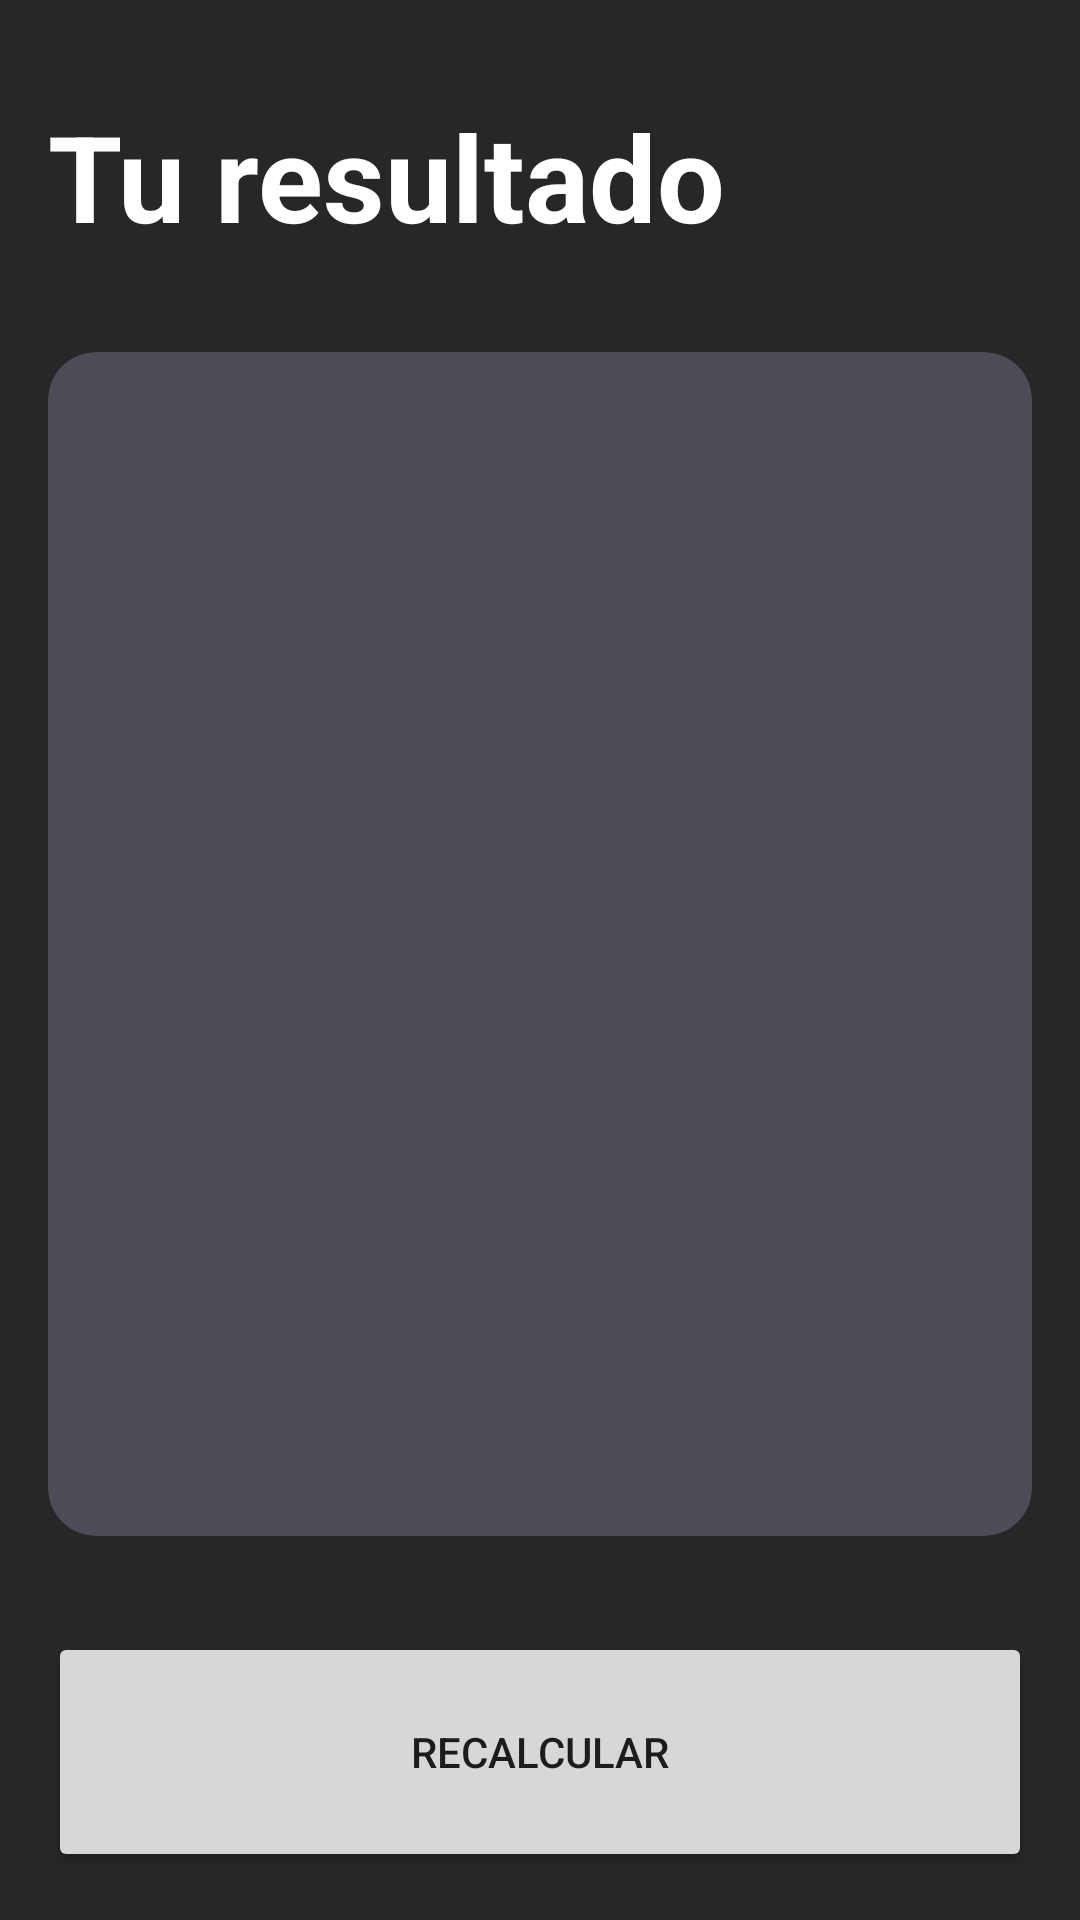

Here is an Android app screen rendered from its layout file. Give the layout XML and the strings, colors and styles it references.
<!-- AndroidManifest.xml: application theme Theme.ActivityMaster -->
<!-- res/layout/activity_resolt_imcactivity.xml -->
<?xml version="1.0" encoding="utf-8"?>
<androidx.constraintlayout.widget.ConstraintLayout xmlns:android="http://schemas.android.com/apk/res/android"
    xmlns:app="http://schemas.android.com/apk/res-auto"
    xmlns:tools="http://schemas.android.com/tools"
    android:layout_width="match_parent"
    android:layout_height="match_parent"
    android:background="@color/background_app"
    android:padding="16dp"
    tools:context=".IMCCalculator.ResultIMCActivity">

    <TextView
        android:id="@+id/tvTitle"
        android:layout_width="wrap_content"
        android:layout_height="wrap_content"
        app:layout_constraintTop_toTopOf="parent"
        app:layout_constraintStart_toStartOf="parent"
        android:text="@string/Result"
        android:textSize="40dp"

        android:textColor="@color/white"
        android:layout_marginTop="16dp"
        android:textStyle="bold"
        />

    <androidx.cardview.widget.CardView
        android:layout_width="0dp"
        android:layout_height="0dp"
        app:layout_constraintStart_toStartOf="parent"
        app:layout_constraintEnd_toEndOf="parent"
        app:layout_constraintBottom_toTopOf="@id/btnRecalculate"
        app:layout_constraintTop_toBottomOf="@id/tvTitle"
        app:cardCornerRadius="16dp"
        android:layout_marginVertical="32dp"
        app:cardBackgroundColor="@color/background_component">

        <androidx.appcompat.widget.LinearLayoutCompat
            android:layout_width="match_parent"
            android:gravity="center"
            android:layout_height="match_parent"
            android:layout_margin="16dp"
            android:orientation="vertical">

            <TextView
                android:id="@+id/tvResult"
                android:layout_width="wrap_content"
                android:layout_height="wrap_content"
                android:textSize="26dp"
                android:textStyle="bold"
                tools:text="Normal"
                />
            <TextView
                android:id="@+id/tvIMC"
                android:layout_width="wrap_content"
                android:layout_height="wrap_content"
                android:layout_marginVertical="64dp"
                android:textSize="90dp"
                android:textStyle="bold"
                tools:text="Normal"
                android:textColor="@color/white"
                />
            <TextView
                android:id="@+id/tvDescription"
                android:layout_width="wrap_content"
                android:layout_height="wrap_content"
                android:textSize="26dp"
                tools:text="Normal"
                android:textColor="@color/white"
                />

        </androidx.appcompat.widget.LinearLayoutCompat>

    </androidx.cardview.widget.CardView>


    <Button
        android:id="@+id/btnRecalculate"
        android:layout_width="match_parent"
        android:layout_height="80dp"
        app:layout_constraintBottom_toBottomOf="parent"
        app:layout_constraintEnd_toEndOf="parent"
        app:layout_constraintEnd_toStartOf="parent"
        android:text="@string/Recalculate"
        />
</androidx.constraintlayout.widget.ConstraintLayout>
<!-- resources referenced by this layout -->
<resources>
  <color name="background_app">#272727</color>
  <color name="background_component">#4C4D57</color>
  <color name="white">#FFFFFFFF</color>
  <string name="Recalculate">Recalcular</string>
  <string name="Result">Tu resultado</string>
  <style name="Theme.ActivityMaster" parent="Theme.MaterialComponents.DayNight.DarkActionBar">
          
          <item name="colorPrimary">@color/purple_500</item>
          <item name="colorPrimaryVariant">@color/purple_700</item>
          <item name="colorOnPrimary">@color/white</item>
          
          <item name="colorSecondary">@color/teal_200</item>
          <item name="colorSecondaryVariant">@color/teal_700</item>
          <item name="colorOnSecondary">@color/black</item>
          
          <item name="android:statusBarColor">?attr/colorPrimaryVariant</item>
          
      </style>
  <color name="purple_500">#FF6200EE</color>
  <color name="purple_700">#FF3700B3</color>
  <color name="teal_200">#FF03DAC5</color>
  <color name="teal_700">#FF018786</color>
  <color name="black">#FF000000</color>
</resources>
